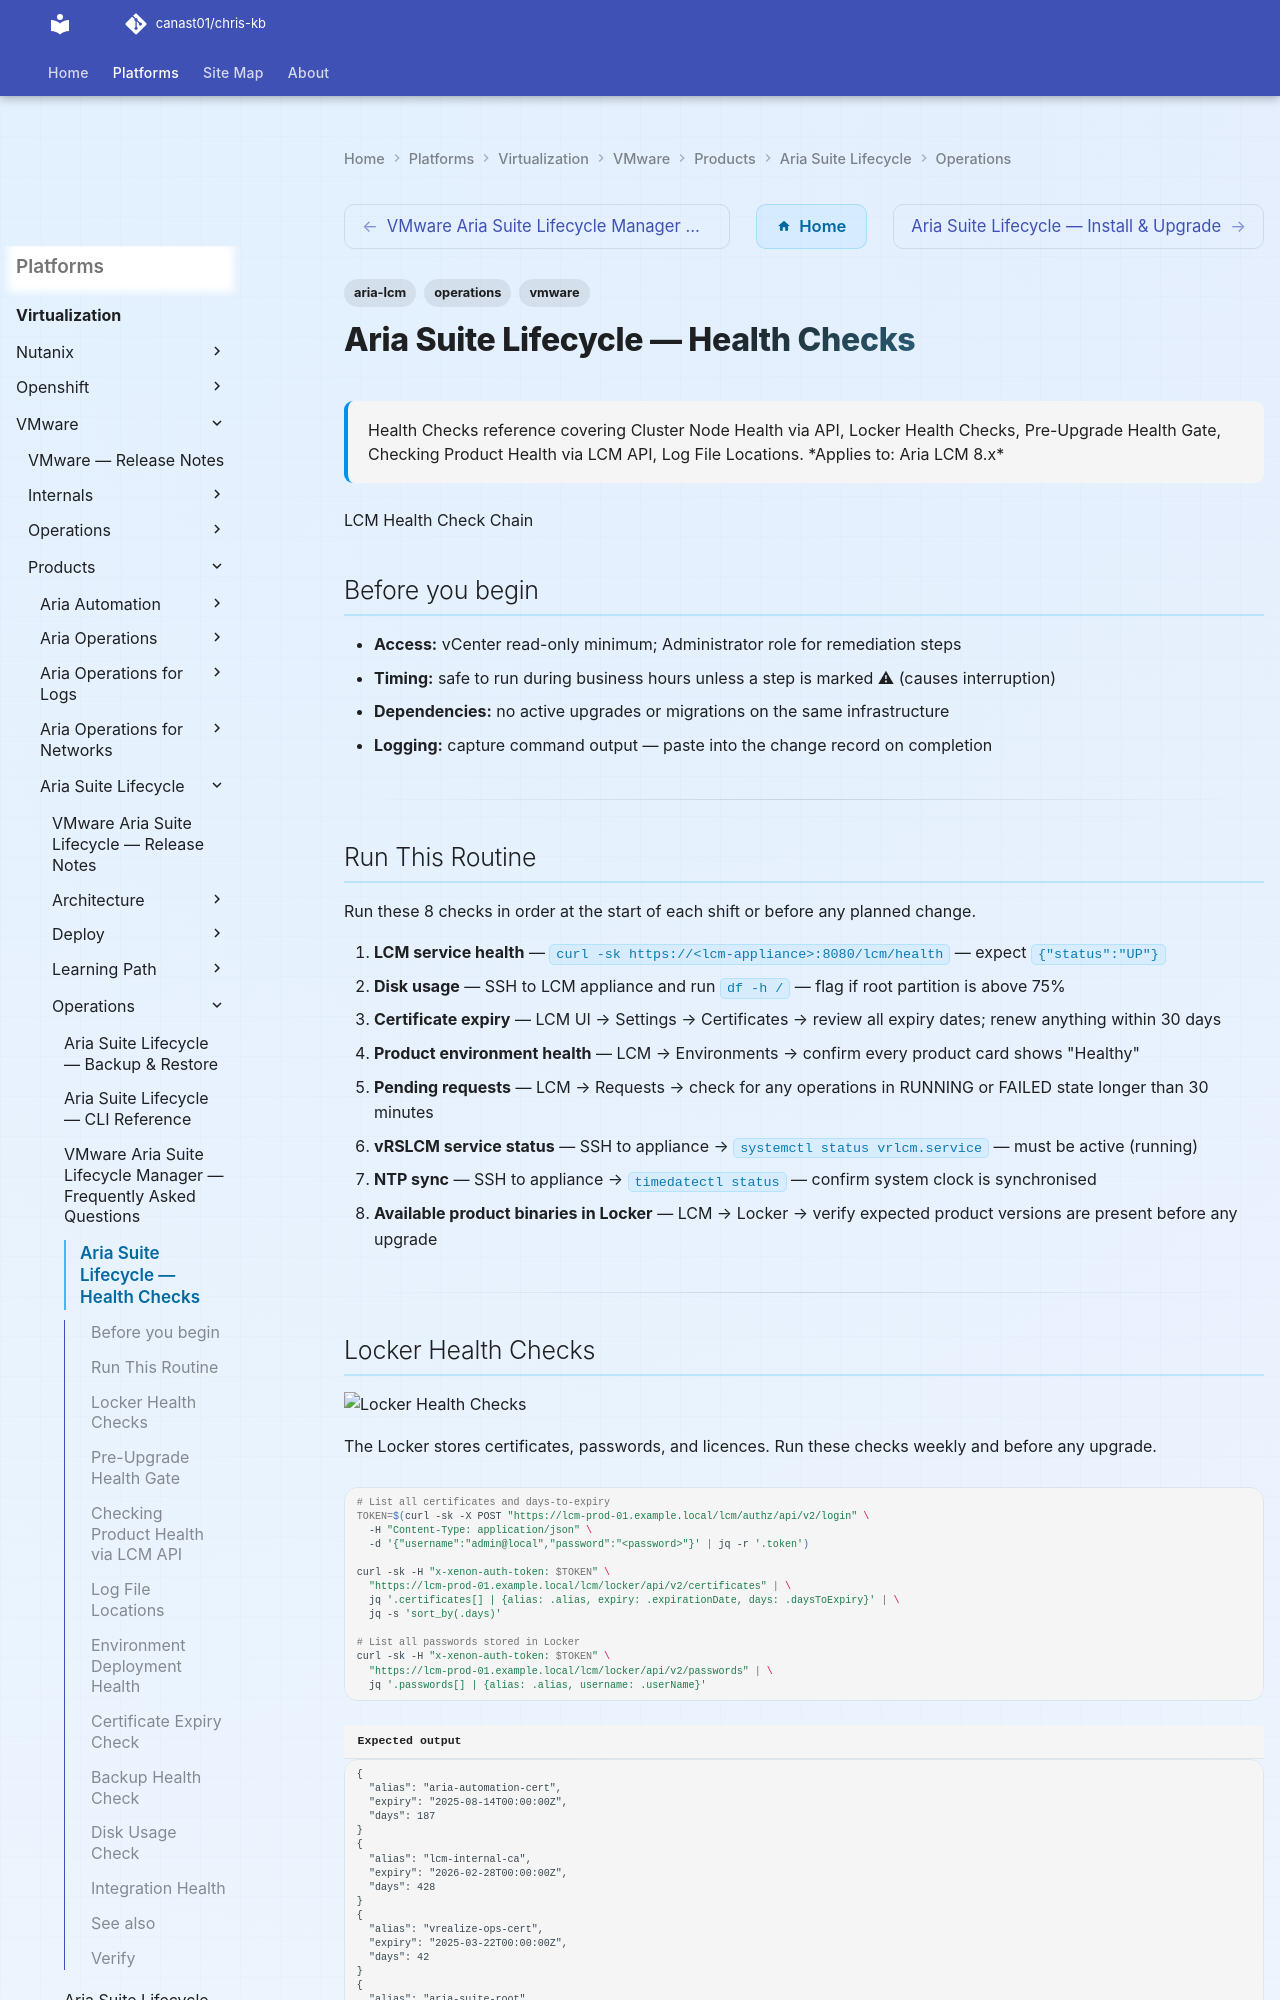

repository: canast01/chris-kb · page: virtualization/vmware/products/aria-suite-lifecycle/operations/health-checks/index.html · generator: mkdocs

---
tags:
  - aria-lcm
  - operations
  - vmware
description: "Health Checks reference covering Cluster Node Health via API, Locker Health Checks, Pre-Upgrade Health Gate, Checking Product Health via LCM API, Log File..."
---
# Aria Suite Lifecycle — Health Checks

<div class="kb-summary">
Health Checks reference covering Cluster Node Health via API, Locker Health Checks, Pre-Upgrade Health Gate, Checking Product Health via LCM API, Log File Locations.

*Applies to: Aria LCM 8.x*
</div>

  LCM Health Check Chain

## Before you begin

- **Access:** vCenter read-only minimum; Administrator role for remediation steps
- **Timing:** safe to run during business hours unless a step is marked ⚠ (causes interruption)
- **Dependencies:** no active upgrades or migrations on the same infrastructure
- **Logging:** capture command output — paste into the change record on completion

---

## Run This Routine

Run these 8 checks in order at the start of each shift or before any planned change.

1. **LCM service health** — `curl -sk https://<lcm-appliance>:8080/lcm/health` — expect `{"status":"UP"}`
2. **Disk usage** — SSH to LCM appliance and run `df -h /` — flag if root partition is above 75%
3. **Certificate expiry** — LCM UI → Settings → Certificates → review all expiry dates; renew anything within 30 days
4. **Product environment health** — LCM → Environments → confirm every product card shows "Healthy"
5. **Pending requests** — LCM → Requests → check for any operations in RUNNING or FAILED state longer than 30 minutes
6. **vRSLCM service status** — SSH to appliance → `systemctl status vrlcm.service` — must be active (running)
7. **NTP sync** — SSH to appliance → `timedatectl status` — confirm system clock is synchronised
8. **Available product binaries in Locker** — LCM → Locker → verify expected product versions are present before any upgrade

---
